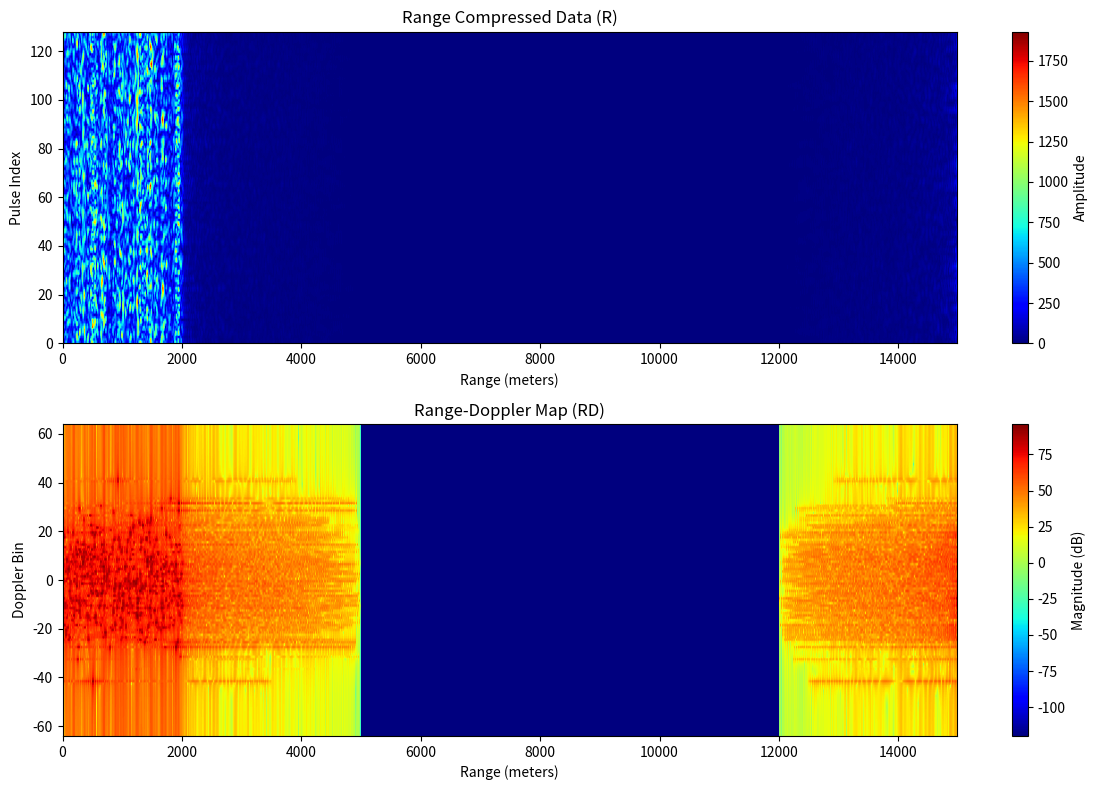

Source code (Python):
import numpy as np
import scipy
import matplotlib.pyplot as plt


c = scipy.constants.c  # 光速，单位 m/s

def generate_tx_chirp(fs, B, T_chirp, T_pri):
    """
    生成一个 PRI 长度的chirp信号，其中前 T_p 部分为chirp，后面补零
    fs: baseband sampling frequency, Hz
    B: chirp bandwidth, Hz
    T_chirp: chirp pulse duration, seconds
    T_pri: pulse repetition interval, seconds
    """
    N_p = int(round(T_chirp * fs))      # 脉冲内采样点数
    N_PRI = int(round(T_pri * fs))    # PRI内总采样点数

    t = np.arange(N_p) / fs
    t = t - T_chirp / 2  # centered frequency 

    mu = B / T_chirp
    tx_chirp = np.exp(1j * np.pi * mu * t**2)

    s_full = np.zeros(N_PRI, dtype=complex)
    s_full[:N_p] = tx_chirp
    return s_full, tx_chirp, N_p, N_PRI


def simulate_clutter_echo_IQ(M, fs, B, T_p, T_pri, clutter_rmax, K=100):
    """
    模拟 M 个脉冲，每个脉冲持续 T_p，PRI 为 T_pri，包含 K 个散射点的杂波IQ信号矩阵
    clutter_rmax: 最大杂波距离，单位 m
    返回：
        C: M × N_PRI 矩阵，每行是一个 pulse 内接收的IQ信号
    """
    # 生成带 dead time 的发射 chirp 信号
    s_full, tx_chirp, N_p, N_PRI = generate_tx_chirp(fs, B, T_p, T_pri) # N_p: 每个 pulse(chirp) 的采样点数，N_PRI: 每个 PRI 的采样点数

    # 最大延迟 clutter_rmax 对应的时间延迟
    tau_max = 2 * clutter_rmax / c   # 单位：秒

    # 初始化接收信号矩阵
    C = np.zeros((M, N_PRI), dtype=complex)

    # 模拟 K 个散射点
    for _ in range(K):
        A_k = np.sqrt(np.random.exponential())      # 振幅 √指数分布（Rayleigh envelope）
        phi_k = np.random.uniform(0, 2 * np.pi)     # 初始相位 （这个感觉有问题）
        f_D_k = np.random.normal(0, 1 / (10 * T_pri)) # 多普勒频率，近似0Hz左右
        tau_k = np.random.uniform(0, tau_max)           # 延迟，0~T_p 之间

        n_delay = int(round(tau_k * fs))            # 延迟对应的采样点数

        if n_delay >= N_PRI - N_p:
            continue  # 超过 PRI 就不处理了（或者可拓展跨 PRI 功能）

        # 生成延迟版 chirp（chirp 头部移位，前面补零）
        s_delayed = np.roll(s_full, n_delay)
        if n_delay > 0:
            s_delayed[:n_delay] = 0

        # 累加 K 个散射点回波
        for m in range(M):
            doppler_phase = np.exp(1j * (2 * np.pi * f_D_k * m * T_pri + phi_k))
            C[m, :] += A_k * doppler_phase * s_delayed

    return C, tx_chirp, N_p, N_PRI

def compute_RD_map(C, tx_chirp, N_PRI):
    # 获取匹配滤波器
    
    H = np.conj(np.fft.fft(tx_chirp, n=N_PRI))
    # 距离压缩（频域匹配滤波），注意，这里严格来讲是循环卷积，不是线性卷积，但是最后结果是差别不大的。
    R = np.fft.ifft(np.fft.fft(C, axis=1) * H[None, :], axis=1)

    # 多普勒处理（慢时间 FFT）
    RD = np.fft.fftshift(np.fft.fft(R, axis=0), axes=0)

    return RD, R 




fs = 10e6         # 10 MHz
B = 5e6           # 5 MHz
T_p = 20e-6       # 20 us
T_pri = 100e-6    # 100 us (10kHz PRF)
M = 128           # 128 pulses per CPI
K = 500           # 500 clutter scatterers
clutter_rmax = 2000  # 3 km clutter范围

C, tx_chirp, N_p, N_PRI = simulate_clutter_echo_IQ(M, fs, B, T_p, T_pri, clutter_rmax, K)

RD, R = compute_RD_map(C, tx_chirp, N_PRI)

###############画图##############

fig, axs = plt.subplots(2, 1, figsize=(12, 8))

# 计算真实距离坐标
range_axis = np.arange(N_PRI) * c / (2 * fs)

# ===== R 图 =====
im1 = axs[0].imshow(np.abs(R), aspect='auto', cmap='jet',
                    extent=[range_axis[0], range_axis[-1], 0, M])
axs[0].set_title("Range Compressed Data (R)")
axs[0].set_ylabel("Pulse Index")
axs[0].set_xlabel("Range (meters)")
fig.colorbar(im1, ax=axs[0], orientation='vertical', label='Amplitude')

# ===== RD 图 =====
im2 = axs[1].imshow(20 * np.log10(np.abs(RD) + 1e-6), aspect='auto',
                    cmap='jet',
                    extent=[range_axis[0], range_axis[-1], -M//2, M//2])
axs[1].set_title("Range-Doppler Map (RD)")
axs[1].set_ylabel("Doppler Bin")
axs[1].set_xlabel("Range (meters)")
fig.colorbar(im2, ax=axs[1], orientation='vertical', label='Magnitude (dB)')

plt.tight_layout()
plt.show()
